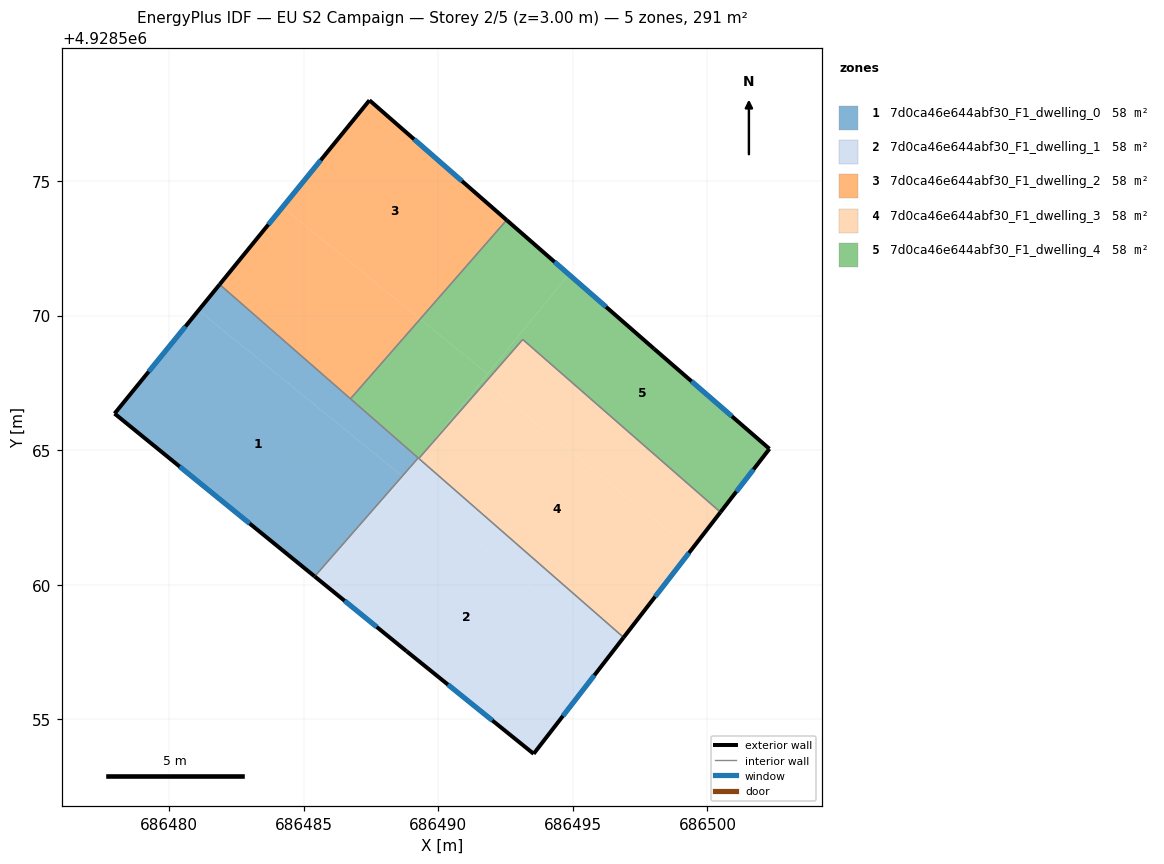
=== STOREY PLAN SPEC (per zone: floor XY polygon, exterior-wall plan segments, windows/doors) ===
zone 1: 7d0ca46e644abf30_F1_dwelling_0  (58.3 m²)
  floor: (686488.66, 4928564.04) (686485.41, 4928560.31) (686477.97, 4928566.36) (686481.09, 4928570.20)
  floor: (686489.25, 4928564.71) (686488.66, 4928564.04) (686481.09, 4928570.20) (686481.88, 4928571.16)
  exterior wall: (686477.97, 4928566.36) – (686485.41, 4928560.31)  [9.6 m]
    window: (686480.39, 4928564.39) – (686482.99, 4928562.28)  [3.5 m²]
  exterior wall: (686481.88, 4928571.16) – (686477.97, 4928566.36)  [6.2 m]
    window: (686480.61, 4928569.60) – (686479.24, 4928567.92)  [2.3 m²]
  interior walls: 3
zone 2: 7d0ca46e644abf30_F1_dwelling_1  (58.3 m²)
  floor: (686496.45, 4928557.49) (686493.54, 4928553.72) (686488.82, 4928557.53) (686485.59, 4928560.16) (686488.61, 4928563.87)
  floor: (686496.89, 4928558.05) (686496.45, 4928557.49) (686488.61, 4928563.87) (686489.28, 4928564.69)
  floor: (686488.71, 4928564.00) (686485.59, 4928560.16) (686485.41, 4928560.31) (686488.66, 4928564.04)
  floor: (686489.28, 4928564.69) (686488.71, 4928564.00) (686488.66, 4928564.04) (686489.25, 4928564.71)
  exterior wall: (686493.54, 4928553.72) – (686496.89, 4928558.04)  [5.5 m]
    window: (686494.63, 4928555.13) – (686495.80, 4928556.64)  [2.0 m²]
  exterior wall: (686488.82, 4928557.53) – (686493.54, 4928553.72)  [6.1 m]
    window: (686490.36, 4928556.29) – (686492.01, 4928554.96)  [2.2 m²]
  exterior wall: (686485.41, 4928560.31) – (686488.82, 4928557.53)  [4.4 m]
    window: (686486.52, 4928559.41) – (686487.71, 4928558.43)  [1.6 m²]
  interior walls: 3
zone 3: 7d0ca46e644abf30_F1_dwelling_2  (58.3 m²)
  floor: (686492.54, 4928573.55) (686489.33, 4928569.87) (686484.21, 4928574.03) (686487.44, 4928578.00)
  floor: (686489.33, 4928569.87) (686486.74, 4928566.91) (686481.88, 4928571.16) (686484.21, 4928574.03)
  exterior wall: (686492.54, 4928573.55) – (686487.44, 4928578.00)  [6.8 m]
    window: (686490.88, 4928575.00) – (686489.10, 4928576.55)  [2.5 m²]
  exterior wall: (686487.44, 4928578.00) – (686481.88, 4928571.16)  [8.8 m]
    window: (686485.63, 4928575.78) – (686483.69, 4928573.38)  [3.2 m²]
  interior walls: 2
zone 4: 7d0ca46e644abf30_F1_dwelling_3  (58.3 m²)
  floor: (686499.41, 4928561.31) (686496.89, 4928558.05) (686489.28, 4928564.69) (686489.29, 4928564.71) (686491.76, 4928567.53)
  floor: (686500.48, 4928562.70) (686499.41, 4928561.31) (686491.76, 4928567.53) (686493.14, 4928569.11)
  exterior wall: (686496.89, 4928558.04) – (686500.48, 4928562.70)  [5.9 m]
    window: (686498.06, 4928559.56) – (686499.31, 4928561.18)  [2.2 m²]
  interior walls: 3
zone 5: 7d0ca46e644abf30_F1_dwelling_4  (58.3 m²)
  floor: (686498.01, 4928568.77) (686502.30, 4928565.05) (686500.48, 4928562.70) (686493.14, 4928569.11) (686491.76, 4928567.53) (686491.66, 4928567.62) (686494.85, 4928571.54)
  floor: (686491.76, 4928567.53) (686489.29, 4928564.71) (686491.66, 4928567.62)
  floor: (686494.85, 4928571.54) (686491.83, 4928567.83) (686489.33, 4928569.87) (686492.54, 4928573.55)
  floor: (686491.83, 4928567.83) (686489.28, 4928564.70) (686489.28, 4928564.69) (686489.25, 4928564.71) (686486.74, 4928566.91) (686489.33, 4928569.87)
  exterior wall: (686498.01, 4928568.77) – (686492.54, 4928573.55)  [7.3 m]
    window: (686496.23, 4928570.33) – (686494.32, 4928572.00)  [2.7 m²]
  exterior wall: (686502.30, 4928565.05) – (686498.01, 4928568.77)  [5.7 m]
    window: (686500.91, 4928566.26) – (686499.41, 4928567.56)  [2.1 m²]
  exterior wall: (686500.48, 4928562.70) – (686502.30, 4928565.05)  [3.0 m]
    window: (686501.07, 4928563.46) – (686501.71, 4928564.29)  [1.1 m²]
  interior walls: 5

=== DERIVED (storey summary) ===
Building: EU S2 Campaign
Storey: 2 of 5  (floor level z = 3.00 m)
Storey gross floor area: 291.4 m²
Zones on this storey: 5
  - 7d0ca46e644abf30_F1_dwelling_0: floor 58.3 m²; exterior wall 15.8 m (47.3 m²); 2 window(s) 5.8 m²; WWR 12.2%
  - 7d0ca46e644abf30_F1_dwelling_1: floor 58.3 m²; exterior wall 15.9 m (47.8 m²); 3 window(s) 5.8 m²; WWR 12.2%
  - 7d0ca46e644abf30_F1_dwelling_2: floor 58.3 m²; exterior wall 15.6 m (46.8 m²); 2 window(s) 5.7 m²; WWR 12.2%
  - 7d0ca46e644abf30_F1_dwelling_3: floor 58.3 m²; exterior wall 5.9 m (17.6 m²); 1 window(s) 2.2 m²; WWR 12.2%
  - 7d0ca46e644abf30_F1_dwelling_4: floor 58.3 m²; exterior wall 15.9 m (47.8 m²); 3 window(s) 5.8 m²; WWR 12.2%
Zone adjacency (shared interzone walls):
  - 7d0ca46e644abf30_F1_dwelling_0 ↔ 7d0ca46e644abf30_F1_dwelling_1
  - 7d0ca46e644abf30_F1_dwelling_0 ↔ 7d0ca46e644abf30_F1_dwelling_2
  - 7d0ca46e644abf30_F1_dwelling_0 ↔ 7d0ca46e644abf30_F1_dwelling_4
  - 7d0ca46e644abf30_F1_dwelling_1 ↔ 7d0ca46e644abf30_F1_dwelling_3
  - 7d0ca46e644abf30_F1_dwelling_1 ↔ 7d0ca46e644abf30_F1_dwelling_4
  - 7d0ca46e644abf30_F1_dwelling_2 ↔ 7d0ca46e644abf30_F1_dwelling_4
  - 7d0ca46e644abf30_F1_dwelling_3 ↔ 7d0ca46e644abf30_F1_dwelling_4